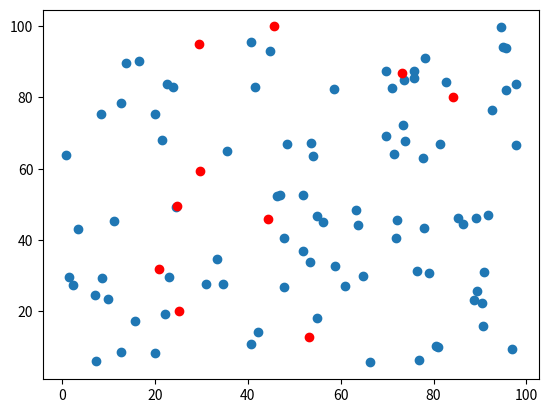

Recreate this plot in Python.
import numpy as np
import networkx as nx
from matplotlib import pyplot as plt

# Converts networkx into dot file
def my_to_dot(nxgraph, out_fn, red_nodes=[]):
    with open(out_fn, 'w') as f:
        f.write("graph {\n")
        for i, j in nxgraph.edges:
            f.write("{0:4} -- {1:4}[label=\"{2:3.1f}\"]\n".format(i, j, real_graph[i][j]['weight']))
        for i in nxgraph.nodes:
            if i in red_nodes:
                f.write("{0:4}[color=\"red\", penwidth=5.0]".format(i))
        f.write("}\n")


# PARAMETERS
N_POINTS = 100   # Number of vertices in the real graph
N_MISSING = 10   # Number of vertices that will be taken out
DIMENSIONS = 2   # Dimension of the embedding
X_MAX = 100      # Range in each dimension (0 to X_MAX)
DISTANCE_THRESHOLD = 15   # Threshold for drawing an edge in the graph


# Alternative try starting from erdos graph, disregard
"""
real_graph = nx.fast_gnp_random_graph(N_POINTS, 0.05)
for i, j in real_graph.edges:
    real_graph[i][j]['weight'] = np.random.rand()*DISTANCE_THRESHOLD
my_to_dot(real_graph)
exit(1)
"""

# Generate points
coords = np.random.rand(N_POINTS, DIMENSIONS)*X_MAX  # random 3d coords in ([0,X_MAX], [0,X_MAX], [0,X_MAX])

# Compute real graph
real_graph = nx.Graph()
node_names = [str(i) for i in range(coords.shape[0])]
for i in node_names:
    real_graph.add_node(i)
for ii, i in enumerate(node_names):
    for jj, j in list(enumerate(node_names))[ii+1:]:
        d = np.linalg.norm(coords[ii] - coords[jj])
        if d < DISTANCE_THRESHOLD:
            real_graph.add_edge(i, j, weight=d)

# Choose vertices to hide
missing_vertices = np.random.choice(real_graph.nodes, size=N_MISSING, replace=False)
observed_vertices = sorted(list(real_graph.nodes - set(missing_vertices)))  # CAREFUL: elements are strings! To retrieve the corresponding index, use node_names.index(XXX) 


n_obs = len(observed_vertices)
observed_distances = np.zeros((n_obs, n_obs))

my_to_dot(real_graph, "real_graph.dot", red_nodes=missing_vertices)

# Distances defined along the paths: for Manpreet's algorithm
"""
for ii, i in enumerate(observed_vertices):
    for jj, j in list(enumerate(observed_vertices))[ii+1:]:
        p = nx.shortest_path(real_graph, i, j)
        p_length = 0
        for k in range(len(p)-1):
            p_length += float(real_graph[p[k]][p[k+1]]['weight'])
        print(i, j, p_length, nx.shortest_path(real_graph, i, j))
        observed_distances[ii, jj] = observed_distances[jj, ii] = p_length
"""

# Distances defined in the metric space: for Parth's algorithm
for ii, i in enumerate(observed_vertices):
    for jj, j in list(enumerate(observed_vertices))[ii+1:]:
        observed_distances[ii, jj] = observed_distances[jj, ii] = np.linalg.norm(coords[node_names.index(i)] - coords[node_names.index(j)])  


# Visualize on a 2d plane
x, y = list(zip(*[x for i, x in enumerate(coords) if node_names[i] in observed_vertices]))
x0, y0 = list(zip(*[x for i, x in enumerate(coords) if node_names[i] not in observed_vertices]))
plt.scatter(x, y)
plt.scatter(x0, y0, c='r')
plt.show()

# Distance matrix over knwon (blue) vertices
print("OBSERVED_DISTANCES")
print(observed_distances)
